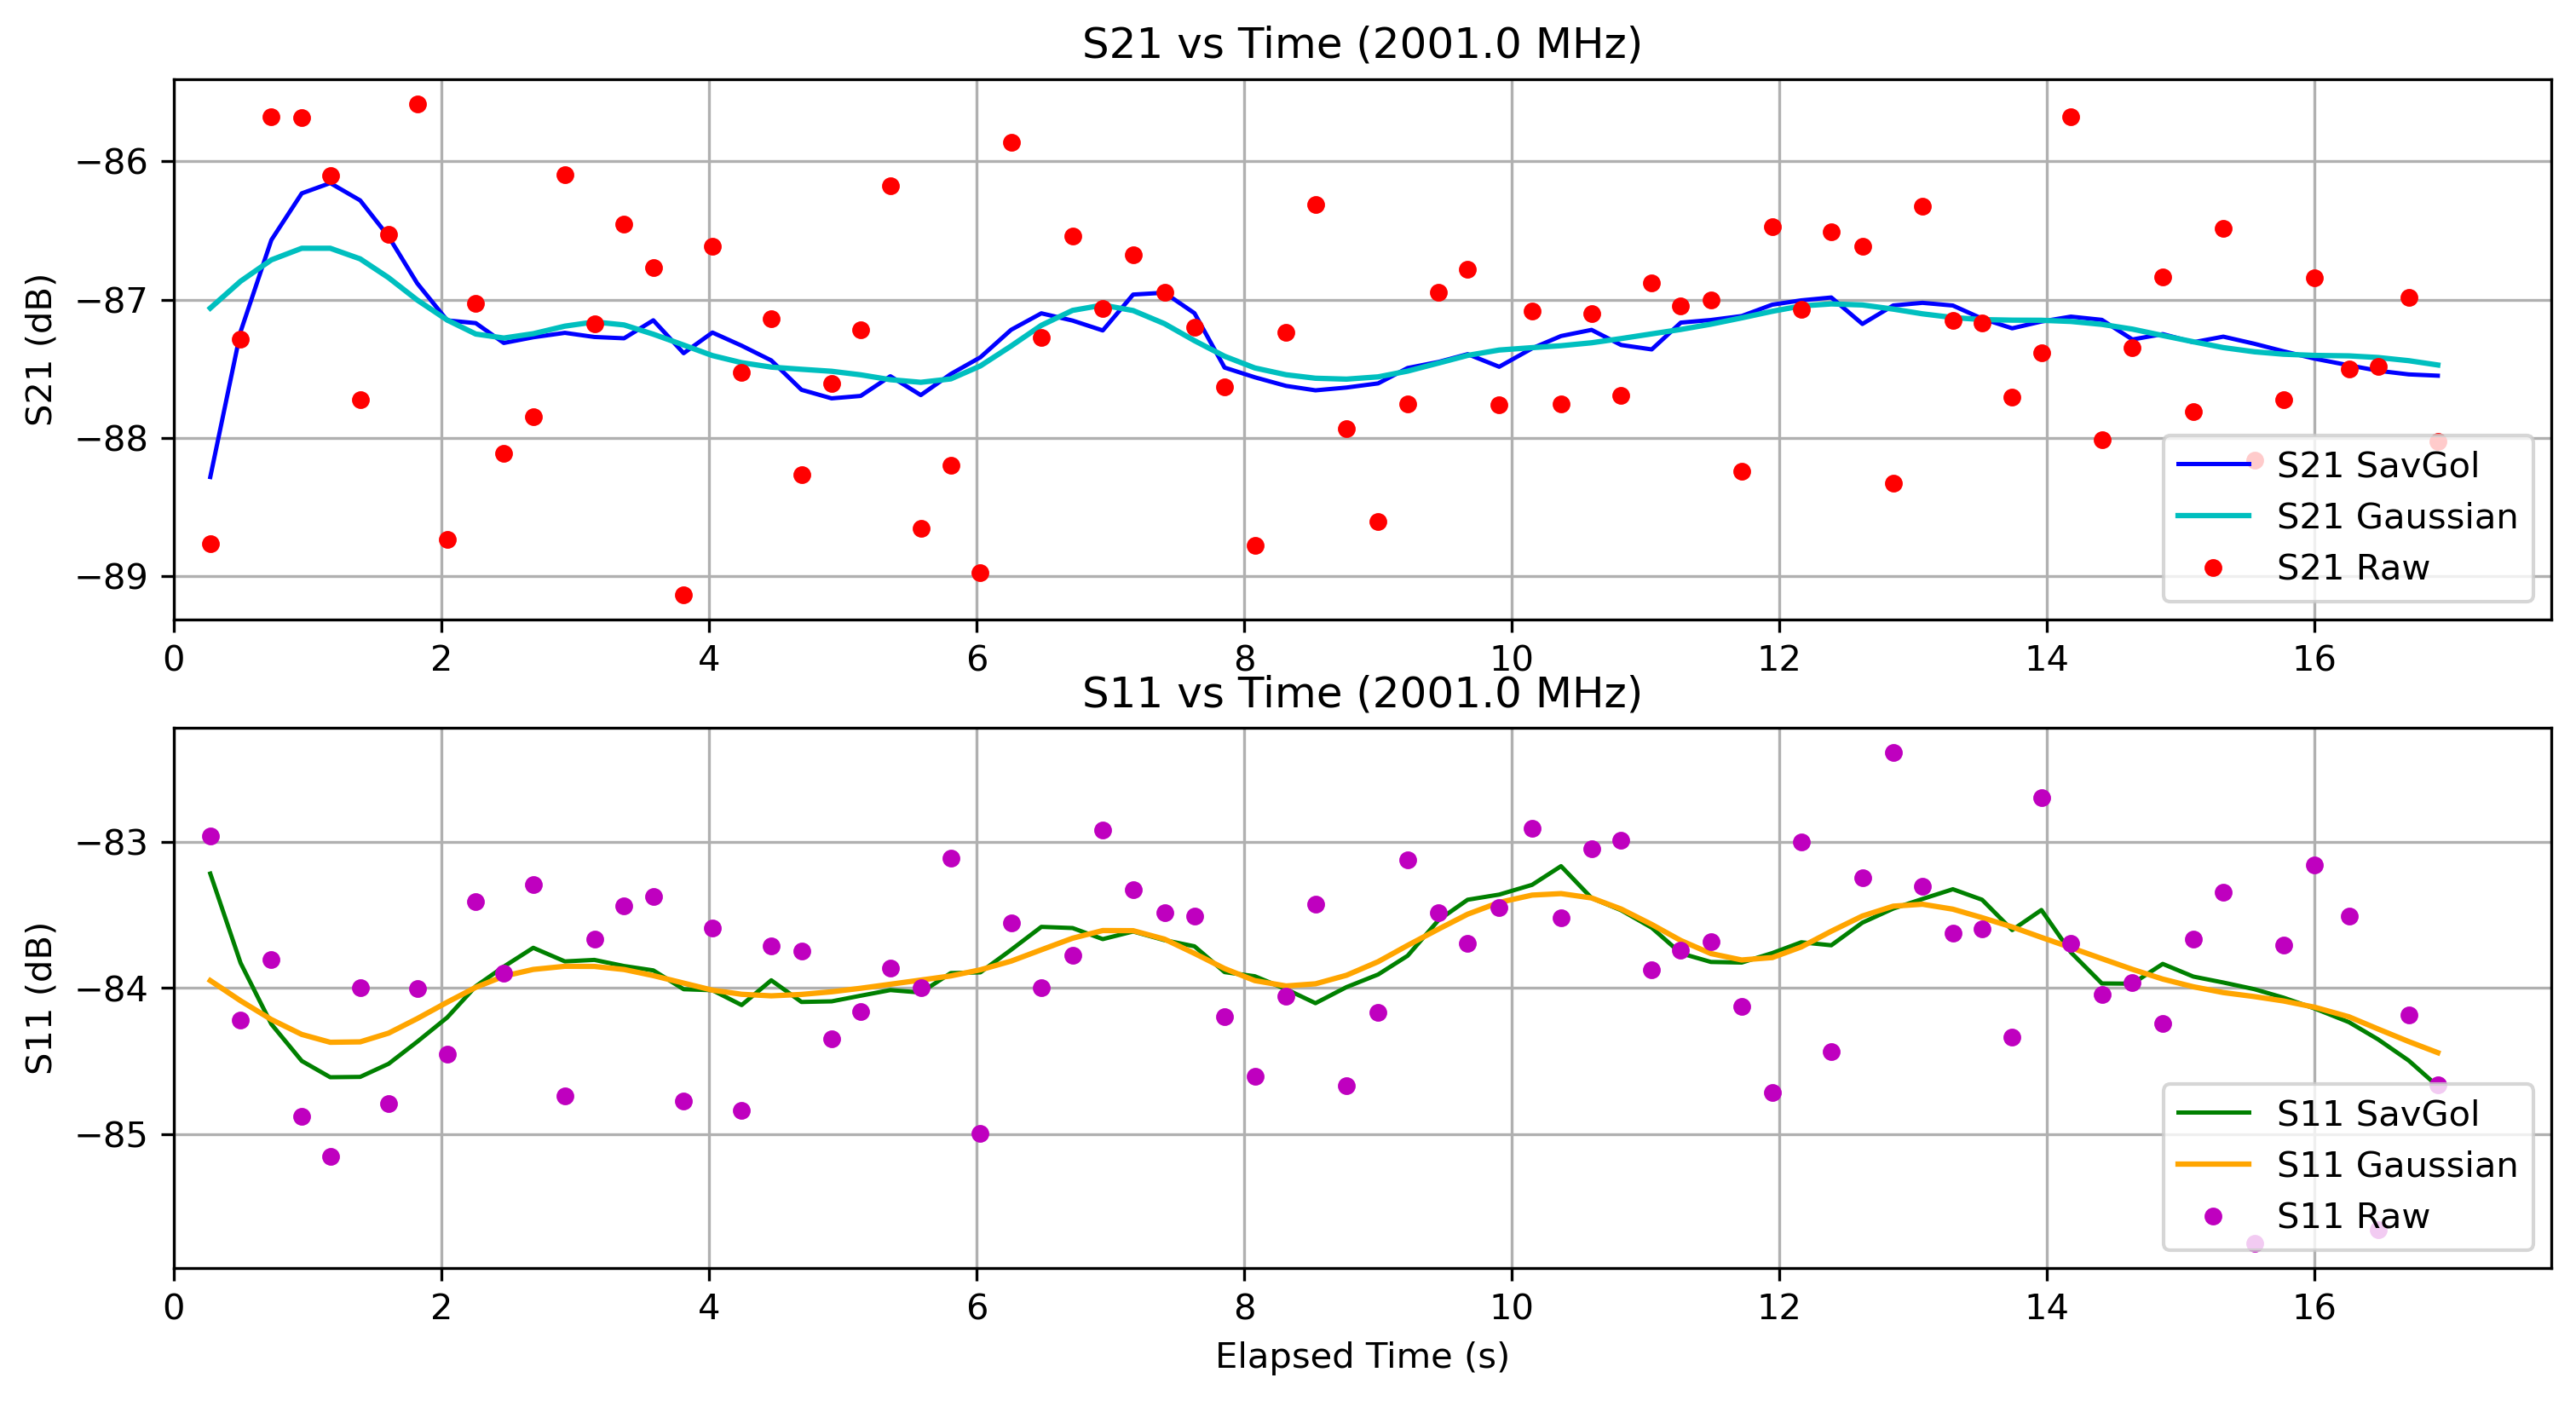

Source data for this figure (header and first rows):
Elapsed Time (s), Frequency (Hz), S11 (dB), S21 (dB), OBJ, Height (m)
0.2742, 2001000000, -82.96, -88.77, NO, 0.0
0.5007, 2001000000, -84.22, -87.28, NO, 0.0
0.7307, 2001000000, -83.81, -85.68, NO, 0.0
0.9578, 2001000000, -84.88, -85.69, NO, 0.0
1.171, 2001000000, -85.15, -86.1, NO, 0.0
1.394, 2001000000, -84, -87.72, NO, 0.0
1.607, 2001000000, -84.79, -86.53, NO, 0.0
1.82, 2001000000, -84, -85.58, NO, 0.0
2.045, 2001000000, -84.45, -88.73, NO, 0.0
2.258, 2001000000, -83.41, -87.03, NO, 0.0
2.468, 2001000000, -83.9, -88.11, NO, 0.0
2.688, 2001000000, -83.29, -87.84, NO, 0.0
2.924, 2001000000, -84.73, -86.09, NO, 0.0
3.145, 2001000000, -83.67, -87.17, NO, 0.0
3.366, 2001000000, -83.44, -86.45, NO, 0.0
3.585, 2001000000, -83.38, -86.77, NO, 0.0
3.812, 2001000000, -84.77, -89.14, NO, 0.0
4.027, 2001000000, -83.59, -86.61, NO, 0.0
4.245, 2001000000, -84.84, -87.52, NO, 0.0
4.466, 2001000000, -83.71, -87.14, NO, 0.0
4.692, 2001000000, -83.75, -88.27, NO, 0.0
4.918, 2001000000, -84.35, -87.61, NO, 0.0
5.134, 2001000000, -84.16, -87.22, NO, 0.0
5.356, 2001000000, -83.86, -86.17, NO, 0.0
5.584, 2001000000, -84, -88.65, NO, 0.0
5.808, 2001000000, -83.11, -88.2, NO, 0.0
6.029, 2001000000, -84.99, -88.97, NO, 0.0
6.259, 2001000000, -83.55, -85.86, NO, 0.0
6.485, 2001000000, -84, -87.27, NO, 0.0
6.718, 2001000000, -83.78, -86.54, NO, 0.0
6.944, 2001000000, -82.92, -87.07, NO, 0.0
7.171, 2001000000, -83.33, -86.67, NO, 0.0
7.405, 2001000000, -83.49, -86.95, NO, 0.0
7.629, 2001000000, -83.51, -87.2, NO, 0.0
7.854, 2001000000, -84.19, -87.63, NO, 0.0
8.08, 2001000000, -84.6, -88.78, NO, 0.0
8.314, 2001000000, -84.06, -87.23, NO, 0.0
8.533, 2001000000, -83.43, -86.32, NO, 0.0
8.765, 2001000000, -84.67, -87.93, NO, 0.0
9.001, 2001000000, -84.17, -88.6, NO, 0.0
9.222, 2001000000, -83.12, -87.76, NO, 0.0
9.454, 2001000000, -83.49, -86.95, NO, 0.0
9.67, 2001000000, -83.7, -86.78, NO, 0.0
9.906, 2001000000, -83.45, -87.76, NO, 0.0
10.15, 2001000000, -82.91, -87.08, NO, 0.0
10.37, 2001000000, -83.52, -87.76, NO, 0.0
10.6, 2001000000, -83.05, -87.1, NO, 0.0
10.82, 2001000000, -82.99, -87.69, NO, 0.0
11.05, 2001000000, -83.87, -86.88, NO, 0.0
11.26, 2001000000, -83.74, -87.04, NO, 0.0
11.49, 2001000000, -83.69, -87, NO, 0.0
11.72, 2001000000, -84.13, -88.24, NO, 0.0
11.95, 2001000000, -84.71, -86.47, NO, 0.0
12.16, 2001000000, -83, -87.07, NO, 0.0
12.39, 2001000000, -84.44, -86.51, NO, 0.0
12.62, 2001000000, -83.24, -86.61, NO, 0.0
12.85, 2001000000, -82.39, -88.33, NO, 0.0
13.07, 2001000000, -83.31, -86.32, NO, 0.0
13.3, 2001000000, -83.62, -87.15, NO, 0.0
13.51, 2001000000, -83.59, -87.17, NO, 0.0
... 15 more rows
